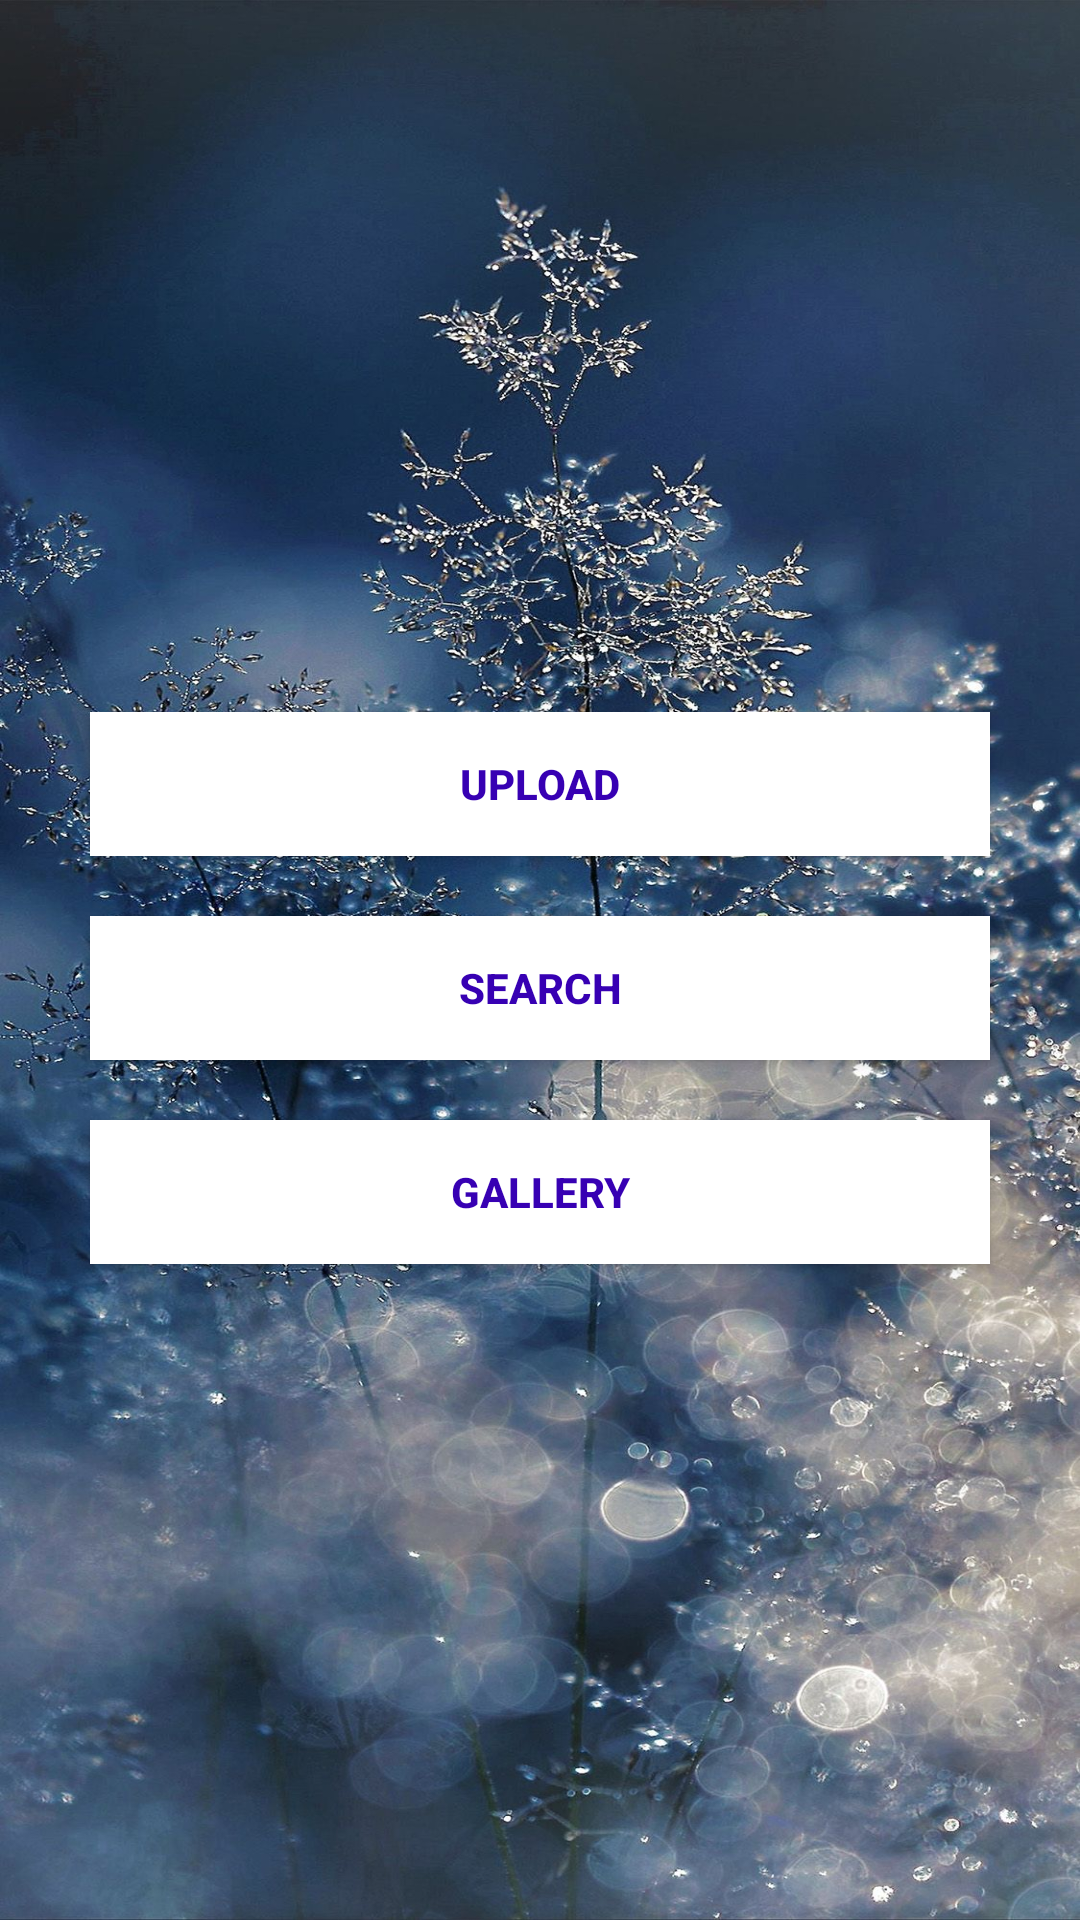

Reconstruct the res/layout file that produces this screen, plus the resources it refers to.
<!-- AndroidManifest.xml: application theme Theme.Remember -->
<!-- res/layout/activity_home.xml -->
<?xml version="1.0" encoding="utf-8"?>
<androidx.constraintlayout.widget.ConstraintLayout xmlns:android="http://schemas.android.com/apk/res/android"
    xmlns:app="http://schemas.android.com/apk/res-auto"
    xmlns:tools="http://schemas.android.com/tools"
    android:layout_width="match_parent"
    android:layout_height="match_parent"
    android:background="@drawable/background_login_min"
    android:gravity="bottom"
    android:orientation="vertical"
    android:paddingLeft="10dp"
    android:paddingTop="10dp"
    android:paddingRight="10dp"
    android:paddingBottom="10dp"
    tools:context="com.shreyachettiappa.remember.HomePage">


    <Button
        android:id="@+id/login_upload_button"
        android:layout_width="match_parent"
        android:layout_height="wrap_content"
        android:layout_margin="20dp"
        android:layout_marginTop="268dp"
        android:background="@color/white"
        android:onClick="uploadPhoto"
        android:padding="10dp"
        android:paddingLeft="10dp"
        android:paddingTop="10dp"
        android:paddingRight="10dp"
        android:paddingBottom="10dp"
        android:text="@string/action_upload"
        android:textColor="@color/colorPrimaryDark"
        android:textStyle="bold"
        app:layout_constraintBottom_toBottomOf="parent"
        app:layout_constraintEnd_toEndOf="parent"
        app:layout_constraintHorizontal_bias="0.733"
        app:layout_constraintStart_toStartOf="parent"
        app:layout_constraintTop_toTopOf="parent"
        app:layout_constraintVertical_bias="0.39" />

    <Button
        android:id="@+id/login_search_button"
        android:layout_width="match_parent"
        android:layout_height="wrap_content"
        android:layout_margin="20dp"
        android:layout_marginTop="276dp"
        android:background="@color/white"
        android:onClick="search"
        android:padding="10dp"
        android:paddingLeft="10dp"
        android:paddingTop="10dp"
        android:paddingRight="10dp"
        android:paddingBottom="10dp"
        android:text="@string/action_search"
        android:textColor="@color/colorPrimaryDark"
        android:textStyle="bold"
        app:layout_constraintEnd_toEndOf="parent"
        app:layout_constraintStart_toStartOf="parent"
        app:layout_constraintTop_toBottomOf="@+id/login_upload_button" />

    <Button
        android:id="@+id/login_gallery_button"
        android:layout_width="match_parent"
        android:layout_height="wrap_content"
        android:layout_margin="20dp"
        android:layout_marginTop="348dp"
        android:background="@color/white"
        android:onClick="gallery"
        android:padding="10dp"
        android:paddingLeft="10dp"
        android:paddingTop="10dp"
        android:paddingRight="10dp"
        android:paddingBottom="10dp"
        android:text="@string/action_gallery"
        android:textColor="@color/colorPrimaryDark"
        android:textStyle="bold"
        app:layout_constraintEnd_toEndOf="parent"
        app:layout_constraintHorizontal_bias="0.733"
        app:layout_constraintStart_toStartOf="parent"
        app:layout_constraintTop_toBottomOf="@+id/login_search_button" />

</androidx.constraintlayout.widget.ConstraintLayout>
<!-- resources referenced by this layout -->
<resources>
  <!-- drawable background_login_min: jpg bitmap (drawable, 438825 bytes) -->
  <string name="action_gallery">Gallery</string>
  <string name="action_search">Search</string>
  <string name="action_upload">Upload</string>
  <style name="Theme.Remember" parent="Theme.AppCompat.Light.NoActionBar">
          
          <item name="colorPrimary">#62438F</item>
          <item name="colorPrimaryDark">#6435BA</item>
          <item name="colorAccent">#881DA3</item>
          
      </style>
  <!-- not gathered from this repository: default colours our renderer supplied (Android Studio template values) -->
  <color name="white">#FFFFFFFF</color>
  <color name="colorPrimaryDark">#FF3700B3</color>
</resources>
